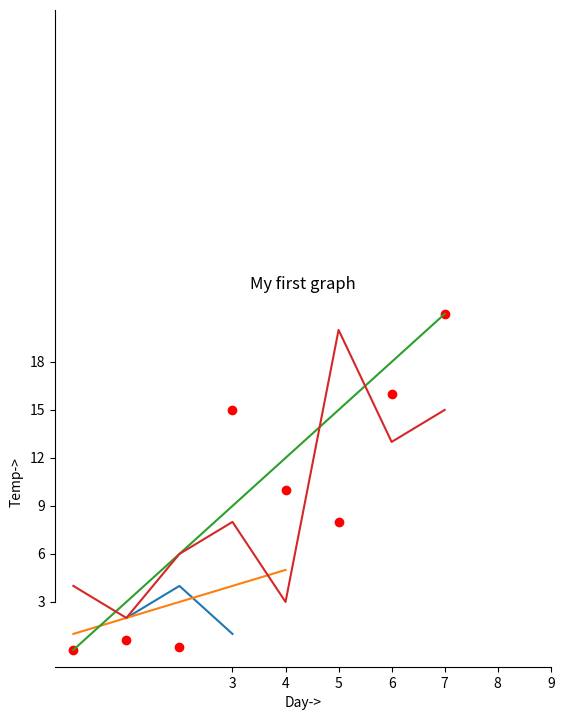
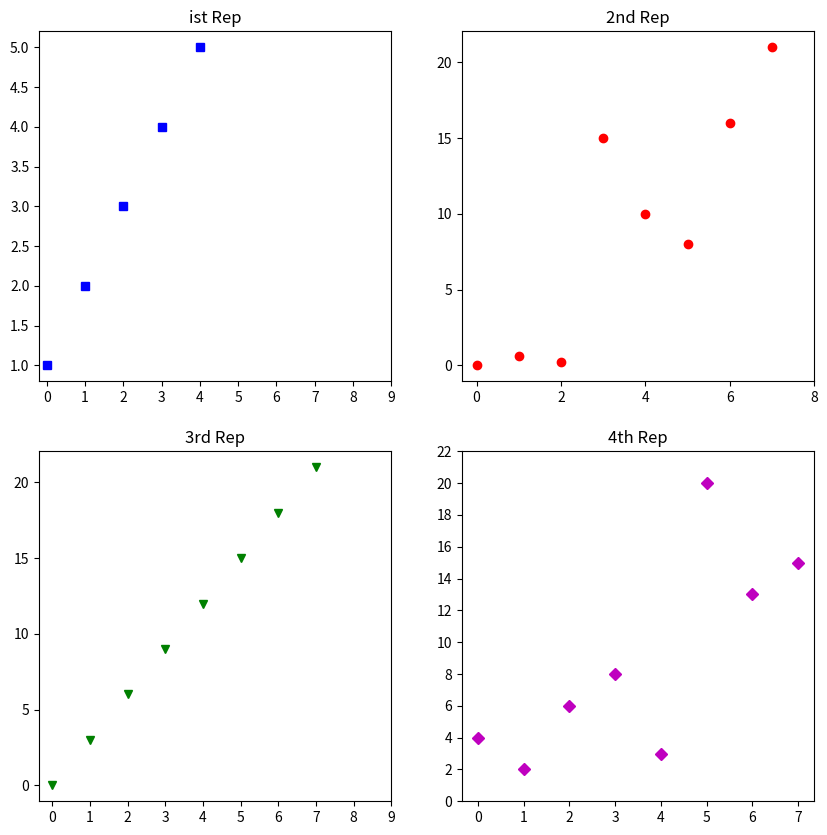

Source code (Python) for these figures, in order:
import numpy as np
import pandas as pd

arr=np.array([[1,2,3],[4,2,5]]) 
print("Array is of type:",type(arr)) 
print("No of dimensions:",arr.ndim) 
print("Shape of array:",arr.shape) 
print("Size of array:",arr.size) 
print("Array stores elements of type:",arr.dtype)
a=np.array([[1,2,3],[3,4,5],[4,5,6]]) 
print(a) 
print("After Slicing") 
print(a[1:])
a=np.array([[1,2,3],[3,4,5],[4,5,6]]) 
print('Our array is:') 
print(a) 
print('The items in the second column are:') 
print(a[...,1]) 
print('\n') 
print('The items in the second row are:') 
print(a[1,...]) 
print('\n') 
print('The items column 1 onwards are:') 
print(a[...,1]) 
data = np.array([
    ['Col0', 'Col1', 'Col2'],
    ['Row1', 1, 2],
    ['Row2', 3, 4]
])

# Create DataFrame using proper slicing
df = pd.DataFrame(data=data[1:, 1:], index=data[1:, 0], columns=data[0, 1:])
print(df)

# Other examples from your code
my_2darray = np.array([[1, 2, 3], [4, 5, 6]])
print(pd.DataFrame(my_2darray))

my_dict = {1: ['1', '3'], 2: ['1', '2'], 3: ['2', '4']}
print(pd.DataFrame(my_dict))

my_df = pd.DataFrame(data=[4, 5, 6, 7], index=range(0, 4), columns=['A'])
print(my_df)

my_series = pd.Series({
    "UnitedKingdom": "London",
    "India": "NewDelhi",
    "United States": "Washington",
    "Belgium": "Brussels"
})
print(pd.DataFrame(my_series))

df = pd.DataFrame(np.array([[1, 2, 3], [4, 5, 6]]))
print(df.shape)
print(len(df.index))
import matplotlib.pyplot as plt 
x=[1,2,3] 
y=[2,4,1] 
plt.plot(x,y) 
plt.xlabel('x-axis') 
plt.ylabel('y-axis') 
plt.title('My first graph')
plt.show()

import matplotlib.pyplot as plt 
a=[1,2,3,4,5] 
b=[0,0.6,0.2,15,10,8,16,21] 
plt.plot(a) 
plt.plot(b,"or") 
plt.plot(list(range(0,22,3))) 
plt.xlabel('Day->') 
plt.ylabel('Temp->') 
c=[4,2,6,8,3,20,13,15] 
plt.plot(c,label='4th Rep') 
ax=plt.gca() 
ax.spines['right'].set_visible(False) 
ax.spines['top'].set_visible(False)
ax.spines['left'].set_bounds(3,40) 
plt.xticks(list(range(3,10)))
plt.yticks(list(range(3,20,3))) 
 
 
import matplotlib.pyplot as plt 
a=[1,2,3,4,5] 
b=[0,0.6,0.2,15,10,8,16,21] 
c=[4,2,6,8,3,20,13,15] 
fig=plt.figure(figsize=(10,10)) 
sub1=plt.subplot(2,2,1) 
sub2=plt.subplot(2,2,2) 
sub3=plt.subplot(2,2,3) 
sub4=plt.subplot(2,2,4) 
sub1.plot(a,'sb') 
sub1.set_xticks(list(range(0,10,1))) 
sub1.set_title('ist Rep') 
sub2.plot(b,'or') 
sub2.set_xticks(list(range(0,10,2))) 
sub2.set_title('2nd Rep') 
sub3.plot(list(range(0,22,3)),'vg') 
sub3.set_xticks(list(range(0,10,1))) 
sub3.set_title('3rd Rep') 
sub4.plot(c,'Dm') 
sub4.set_yticks(list(range(0,24,2))) 
sub4.set_title('4th Rep') 
plt.show() 